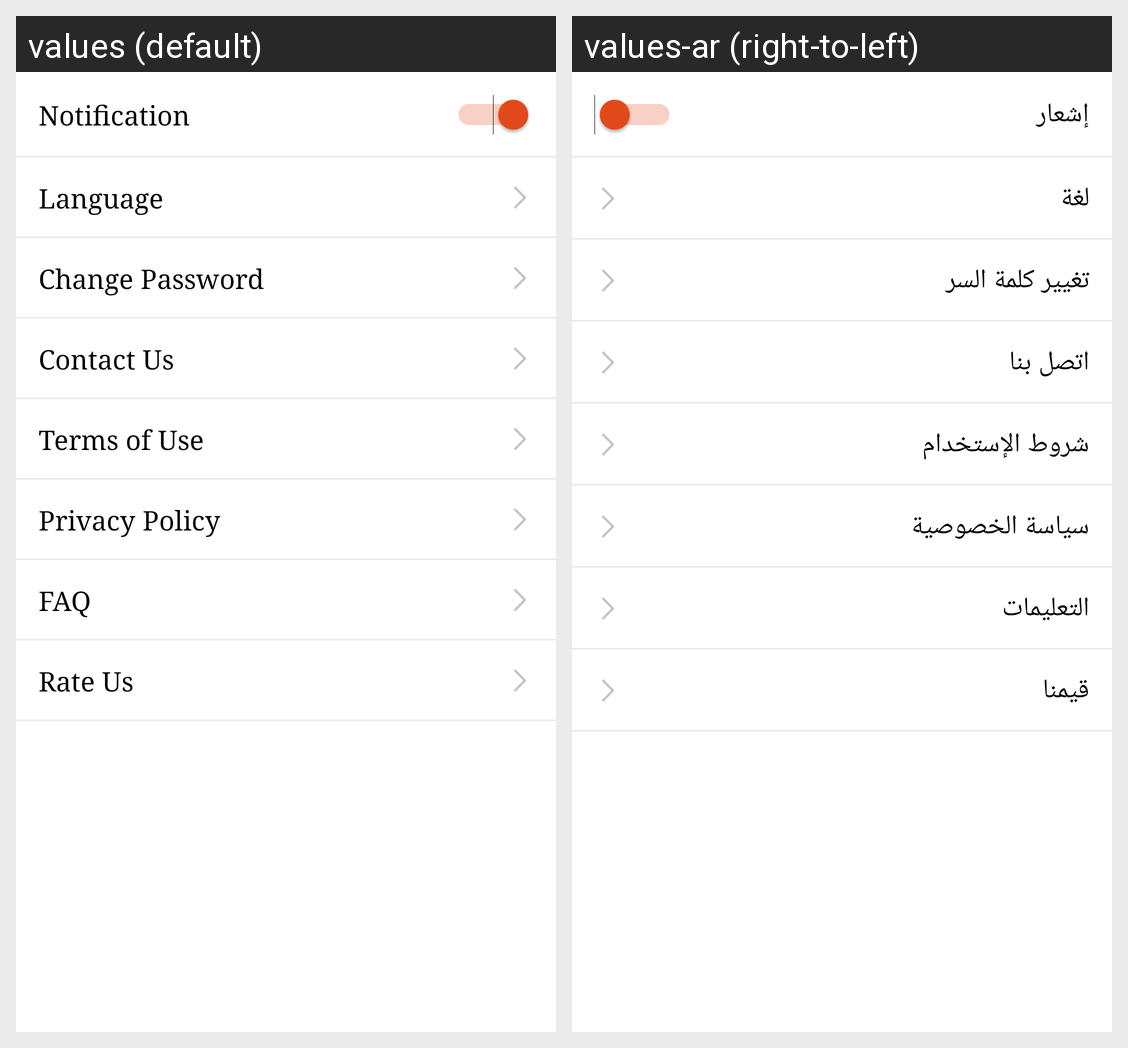

Strings drawn on this Android screen and how each of the app's shown locales translates them:
Android screen res/layout/fragment_settings.xml rendered under 2 locales, left to right: values (default), values-ar (right-to-left). Device: Nexus 5 (rendered at 1080×1920; each locale shown at half size, 540×960, under a caption strip naming it); theme AppTheme.
Strings drawn on this screen, with the default value and each locale's value (text and hints the layout hard-codes, and strings that could not be matched under every locale, appear in the picture but are not listed):

settings_tv_notification_tag_text
  values: Notification
  values-ar: إشعار

settings_ll_language_tag_text
  values: Language
  values-ar: لغة

settings_ll_change_password_tag_text
  values: Change Password
  values-ar: تغيير كلمة السر

settings_tv_contact_us_tag_text
  values: Contact Us
  values-ar: اتصل بنا

settings_tv_terms_of_use_tag_text
  values: Terms of Use
  values-ar: شروط الإستخدام

settings_tv_privacy_policy_tag_text
  values: Privacy Policy
  values-ar: سياسة الخصوصية

settings_tv_faq_tag_text
  values: FAQ
  values-ar: التعليمات

settings_tv_rate_us_tag_text
  values: Rate Us
  values-ar: قيمنا
